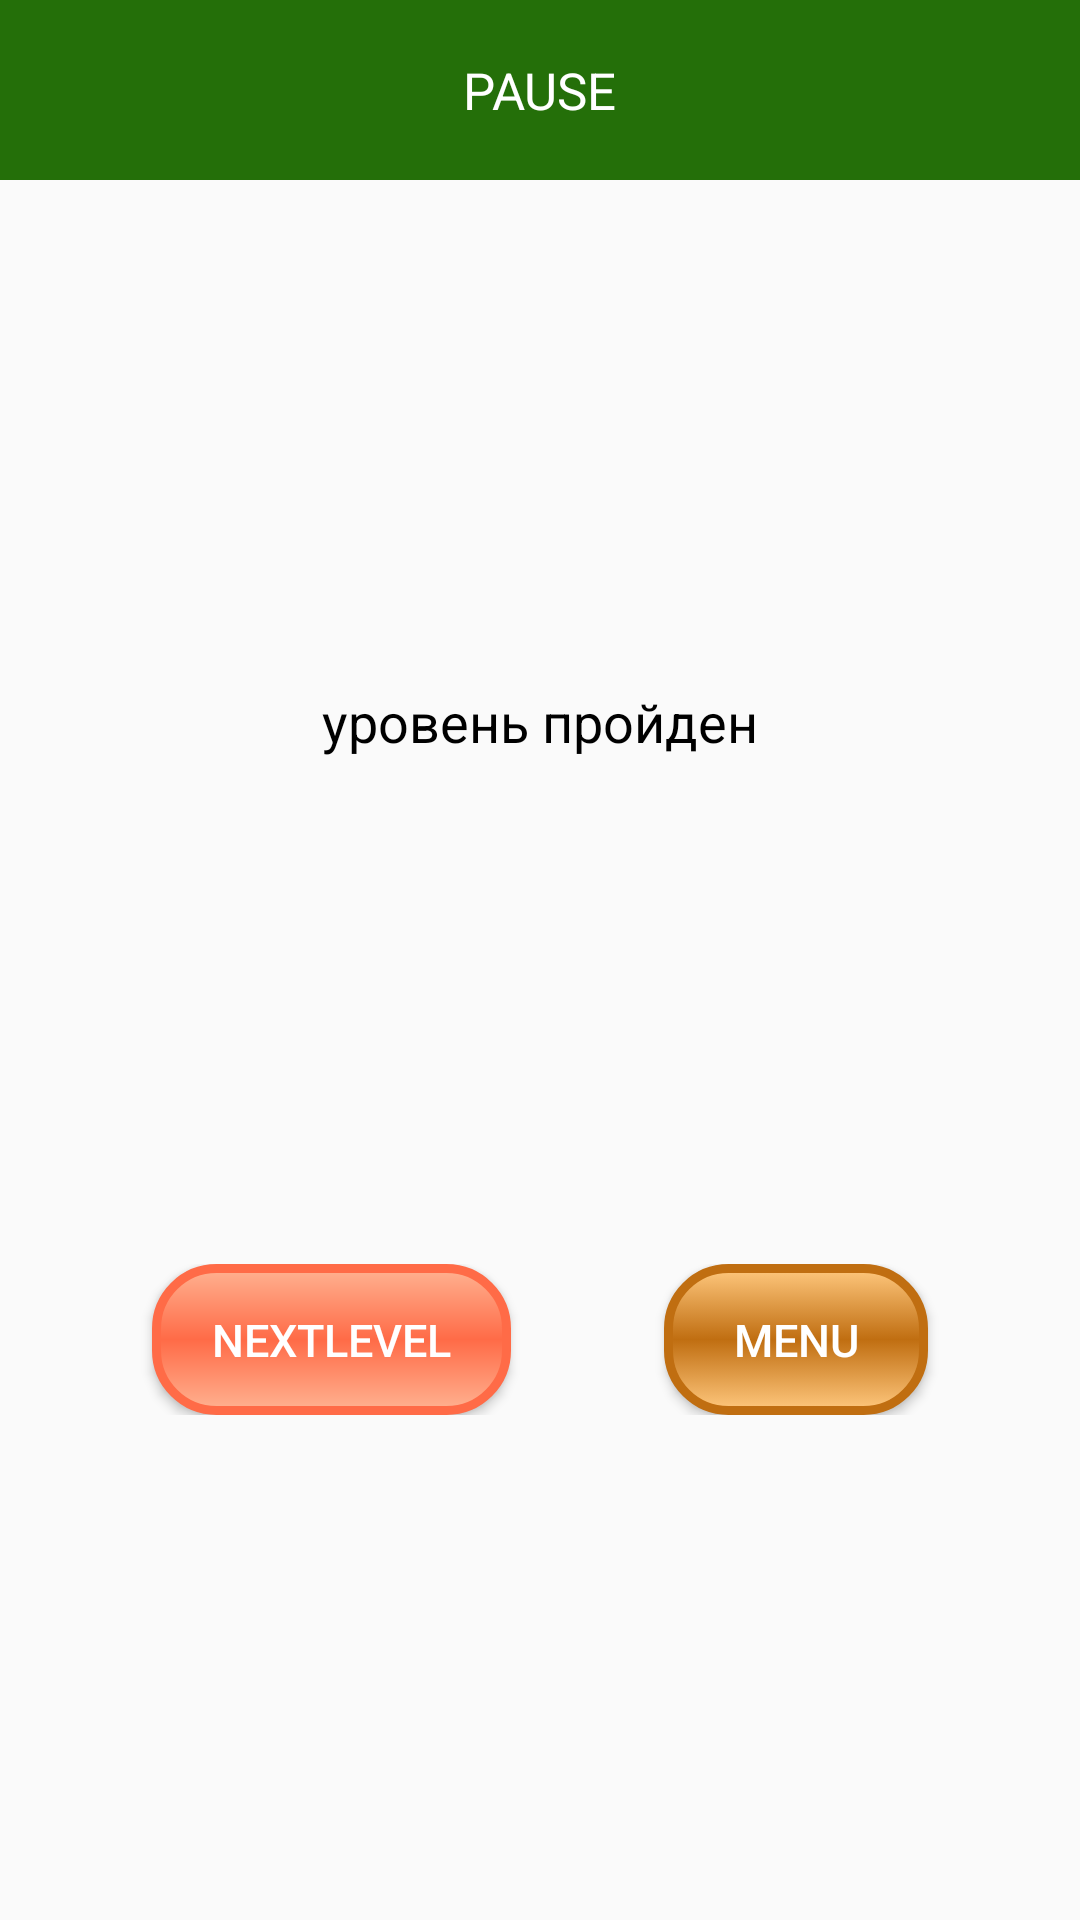

Produce the Android XML layout that renders to this screen, including the resource entries it uses.
<!-- AndroidManifest.xml: application theme AppTheme -->
<!-- res/layout/activity_complete_dialog.xml -->
<?xml version="1.0" encoding="utf-8"?>
<androidx.constraintlayout.widget.ConstraintLayout xmlns:android="http://schemas.android.com/apk/res/android"
    xmlns:app="http://schemas.android.com/apk/res-auto"
    xmlns:tools="http://schemas.android.com/tools"
    android:id="@+id/background"
    android:layout_width="match_parent"
    android:layout_height="match_parent"
    tools:context=".activities.DialogCompleteActivity"
    tools:layout_editor_absoluteY="25dp"
    android:orientation="vertical"
    android:background="@drawable/background">

    <androidx.constraintlayout.widget.ConstraintLayout
        android:layout_width="match_parent"
        android:layout_height="match_parent">

        <androidx.constraintlayout.widget.ConstraintLayout
            android:id="@+id/buttons"
            android:layout_width="0dp"
            android:layout_height="wrap_content"
            app:layout_constraintBottom_toBottomOf="parent"
            app:layout_constraintEnd_toEndOf="parent"
            app:layout_constraintHorizontal_bias="0.5"
            app:layout_constraintStart_toStartOf="parent"
            app:layout_constraintTop_toBottomOf="@+id/textView">

            <Button
                android:id="@+id/button_back_to_main_menu"
                android:layout_width="wrap_content"
                android:layout_height="wrap_content"
                android:background="@drawable/toggle_button_shape"
                android:onClick="backToMainMenu"
                android:paddingLeft="20dp"
                android:paddingTop="15dp"
                android:paddingRight="20dp"
                android:paddingBottom="15dp"
                android:text="@string/back_to_menu"
                android:textColor="#FFFFFF"
                android:textSize="15sp"
                app:layout_constraintBottom_toBottomOf="parent"
                app:layout_constraintEnd_toEndOf="parent"
                app:layout_constraintHorizontal_bias="0.5"
                app:layout_constraintStart_toEndOf="@+id/button_repeat_game"
                app:layout_constraintTop_toTopOf="parent" />

            <Button
                android:id="@+id/button_repeat_game"
                android:layout_width="wrap_content"
                android:layout_height="wrap_content"
                android:background="@drawable/toggle_back_button_shape"
                android:onClick="nextLevel"
                android:paddingLeft="20dp"
                android:paddingTop="15dp"
                android:paddingRight="20dp"
                android:paddingBottom="15dp"
                android:text="nextLevel"
                android:textColor="#FFFFFF"
                android:textSize="15sp"
                app:layout_constraintBottom_toBottomOf="parent"
                app:layout_constraintEnd_toStartOf="@+id/button_back_to_main_menu"
                app:layout_constraintHorizontal_bias="0.5"
                app:layout_constraintStart_toStartOf="parent"
                app:layout_constraintTop_toTopOf="parent" />
        </androidx.constraintlayout.widget.ConstraintLayout>

        <TextView
            android:id="@+id/textView"
            style="@style/MenuLabel"
            android:layout_width="wrap_content"
            android:layout_height="wrap_content"
            android:text="уровень пройден"
            android:textSize="18sp"
            app:layout_constraintBottom_toTopOf="@+id/buttons"
            app:layout_constraintEnd_toEndOf="parent"
            app:layout_constraintHorizontal_bias="0.5"
            app:layout_constraintStart_toStartOf="parent"
            app:layout_constraintTop_toBottomOf="@+id/header" />

        <androidx.constraintlayout.widget.ConstraintLayout
            android:id="@+id/header"
            android:layout_width="0dp"
            android:layout_height="60dp"
            android:background="@color/colorPrimary"
            app:layout_constraintEnd_toEndOf="parent"
            app:layout_constraintStart_toStartOf="parent"
            app:layout_constraintTop_toTopOf="parent">

            <TextView
                android:id="@+id/title"
                android:layout_width="wrap_content"
                android:layout_height="wrap_content"
                android:text="@string/pause"
                android:textColor="#FFFFFF"
                android:textSize="17sp"
                app:layout_constraintBottom_toBottomOf="parent"
                app:layout_constraintEnd_toEndOf="parent"
                app:layout_constraintStart_toStartOf="parent"
                app:layout_constraintTop_toTopOf="parent" />
        </androidx.constraintlayout.widget.ConstraintLayout>

    </androidx.constraintlayout.widget.ConstraintLayout>

</androidx.constraintlayout.widget.ConstraintLayout>
<!-- resources referenced by this layout -->
<resources>
  <color name="colorPrimary">#246F09</color>
  <!-- drawable toggle_back_button_shape (drawable) -->
  <?xml version="1.0" encoding="utf-8" standalone="no"?>
  <selector xmlns:android="http://schemas.android.com/apk/res/android">
      <item android:drawable="@drawable/shape_back_button_press"
          android:state_pressed="true" />
      <item android:drawable="@drawable/shape_back_button_default" />
  </selector>
  <!-- drawable toggle_button_shape (drawable) -->
  <?xml version="1.0" encoding="utf-8" standalone="no"?>
  <selector xmlns:android="http://schemas.android.com/apk/res/android">
      <item android:drawable="@drawable/shape_button_press"
          android:state_pressed="true" />
      <item android:drawable="@drawable/shape_button_default" />
  </selector>
  <string name="back_to_menu">Menu</string>
  <string name="pause">PAUSE</string>
  <style name="MenuLabel" parent="@android:style/TextAppearance">
          <item name="android:textColor">#000000</item>
          <item name="android:textSize">16sp</item>
          <item name="android:alpha">1</item>
      </style>
  <style name="AppTheme" parent="Base.Theme.AppCompat.Light.DarkActionBar">
          
          <item name="colorPrimary">@color/colorPrimary</item>
          <item name="colorPrimaryDark">@color/colorPrimaryDark</item>
          
          <item name="colorAccent">@color/darkYellow</item>
          
          <item name="coordinatorLayoutStyle">@style/Widget.Support.CoordinatorLayout</item>
  
      </style>
  <!-- drawable shape_back_button_default (drawable) -->
  <?xml version="1.0" encoding="utf-8"?>
  <shape xmlns:android="http://schemas.android.com/apk/res/android"
      android:shape="rectangle">
      <corners android:radius="20dp" />
      <gradient android:angle="90"
          android:startColor="@color/backButtonSolidStartEnd"
          android:centerColor="@color/backButtonSolidCenter"
          android:endColor="@color/backButtonSolidStartEnd"
          android:type="linear"
          />
      <stroke android:width="3dp" android:color="@color/backButtonSolidCenter" />
  </shape>
  <!-- drawable shape_button_press (drawable) -->
  <?xml version="1.0" encoding="utf-8"?>
  <shape xmlns:android="http://schemas.android.com/apk/res/android"
      android:shape="rectangle">
      <corners android:radius="20dp" />
      <gradient android:angle="90"
          android:startColor="@color/buttonPressSolidStartEnd"
          android:centerColor="@color/buttonPressSolidCenter"
          android:endColor="@color/buttonPressSolidStartEnd"
          android:type="linear"
          />
      <stroke android:width="3dp" android:color="@color/buttonDefaultCenter" />
  </shape>
  <!-- drawable shape_button_default (drawable) -->
  <?xml version="1.0" encoding="utf-8"?>
  <shape xmlns:android="http://schemas.android.com/apk/res/android"
      android:shape="rectangle">
      <corners android:radius="20dp" />
      <gradient android:angle="90"
          android:startColor="@color/buttonDefaultStartEnd"
          android:centerColor="@color/buttonDefaultCenter"
          android:endColor="@color/buttonDefaultStartEnd"
          android:type="linear"
          />
      <stroke android:width="3dp" android:color="@color/buttonDefaultCenter" />
  </shape>
  <color name="colorPrimaryDark">#303F9F</color>
  <color name="backButtonPressSolidStartEnd">#FFB899</color>
  <color name="backButtonPressSolidCenter">#FF7755</color>
  <color name="backButtonSolidCenter">#FF6B47</color>
  <color name="backButtonSolidStartEnd">#FFB291</color>
  <color name="buttonPressSolidStartEnd">#FFCC8F</color>
  <color name="buttonPressSolidCenter">#D27913</color>
  <color name="buttonDefaultCenter">#C06E11</color>
  <color name="buttonDefaultStartEnd">#FFC87E</color>
</resources>
